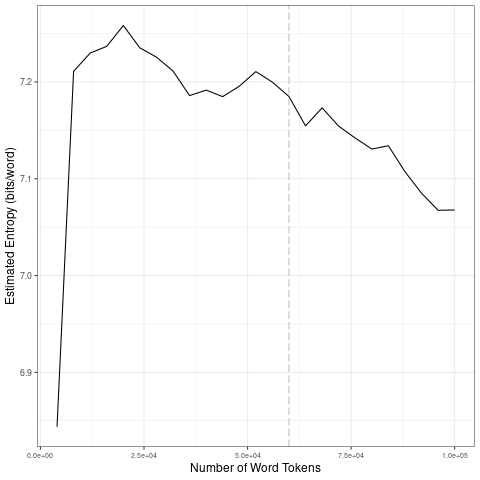

Source data for this figure (header and first rows):
file, entropy.Corpus.Size, entropy.Entropy, sd.Corpus.Size, sd.SD
data/covid-clean/2020_by_es/2020-07-25_t…, 4000, 6.844, 20000, 0.1753
data/covid-clean/2020_by_es/2020-07-25_t…, 8000, 7.211, 40000, 0.02122
data/covid-clean/2020_by_es/2020-07-25_t…, 12000, 7.23, 60000, 0.01089
data/covid-clean/2020_by_es/2020-07-25_t…, 16000, 7.237, 80000, 0.01592
data/covid-clean/2020_by_es/2020-07-25_t…, 20000, 7.258, 1e+05, 0.02849
data/covid-clean/2020_by_es/2020-07-25_t…, 24000, 7.235, 20000, 0.1753
data/covid-clean/2020_by_es/2020-07-25_t…, 28000, 7.226, 40000, 0.02122
data/covid-clean/2020_by_es/2020-07-25_t…, 32000, 7.211, 60000, 0.01089
data/covid-clean/2020_by_es/2020-07-25_t…, 36000, 7.186, 80000, 0.01592
data/covid-clean/2020_by_es/2020-07-25_t…, 40000, 7.192, 1e+05, 0.02849
data/covid-clean/2020_by_es/2020-07-25_t…, 44000, 7.185, 20000, 0.1753
data/covid-clean/2020_by_es/2020-07-25_t…, 48000, 7.196, 40000, 0.02122
data/covid-clean/2020_by_es/2020-07-25_t…, 52000, 7.211, 60000, 0.01089
data/covid-clean/2020_by_es/2020-07-25_t…, 56000, 7.2, 80000, 0.01592
data/covid-clean/2020_by_es/2020-07-25_t…, 60000, 7.185, 1e+05, 0.02849
data/covid-clean/2020_by_es/2020-07-25_t…, 64000, 7.155, 20000, 0.1753
data/covid-clean/2020_by_es/2020-07-25_t…, 68000, 7.173, 40000, 0.02122
data/covid-clean/2020_by_es/2020-07-25_t…, 72000, 7.154, 60000, 0.01089
data/covid-clean/2020_by_es/2020-07-25_t…, 76000, 7.142, 80000, 0.01592
data/covid-clean/2020_by_es/2020-07-25_t…, 80000, 7.131, 1e+05, 0.02849
data/covid-clean/2020_by_es/2020-07-25_t…, 84000, 7.134, 20000, 0.1753
data/covid-clean/2020_by_es/2020-07-25_t…, 88000, 7.107, 40000, 0.02122
data/covid-clean/2020_by_es/2020-07-25_t…, 92000, 7.085, 60000, 0.01089
data/covid-clean/2020_by_es/2020-07-25_t…, 96000, 7.067, 80000, 0.01592
data/covid-clean/2020_by_es/2020-07-25_t…, 1e+05, 7.068, 1e+05, 0.02849
